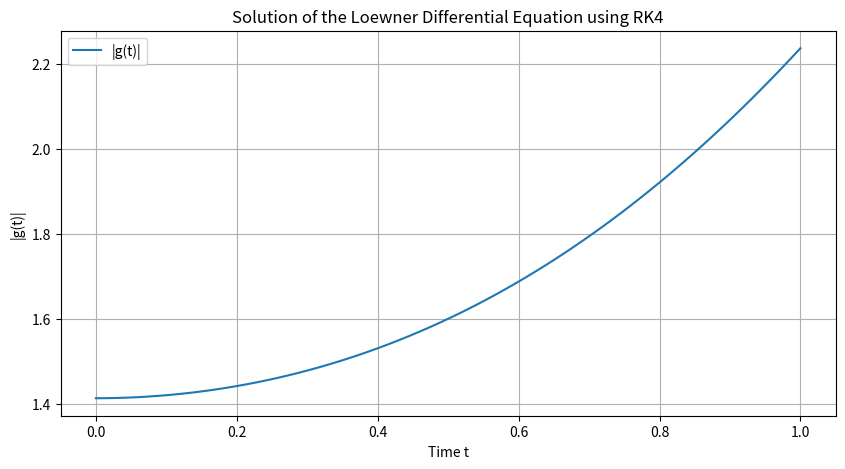

Here is the Python script that generated this plot:
import numpy as np
import matplotlib.pyplot as plt

# driving function
def driving_function(t):
    return 2 * t

# Derivative function
def dg_dt(t, g):
    return driving_function(t) 

# Runge-Kutta 4th order method
def runge_kutta_4(g0, t0, t_end, N):
    h = (t_end - t0) / N  # Step size
    t_values = np.linspace(t0, t_end, N + 1)
    g_values = np.zeros(N + 1, dtype=complex)
    
    g_values[0] = g0
    
    for i in range(N):
        t = t_values[i]
        g = g_values[i]
        
        k1 = h * dg_dt(t, g)
        k2 = h * dg_dt(t + h / 2, g + k1 / 2)
        k3 = h * dg_dt(t + h / 2, g + k2 / 2)
        k4 = h * dg_dt(t + h, g + k3)
        
        g_values[i + 1] = g + (k1 + 2 * k2 + 2 * k3 + k4) / 6
    
    return t_values, g_values

# Initial conditions
t0 = 0
g0 = 1 + 1j  

# Time interval and step size
t_end = 1
N = 100  

# call RK4
time, g_values = runge_kutta_4(g0, t0, t_end, N)

# Plot results
plt.figure(figsize=(10, 5))
plt.plot(time, np.abs(g_values), label='|g(t)|')
plt.title('Solution of the Loewner Differential Equation using RK4')
plt.xlabel('Time t')
plt.ylabel('|g(t)|')
plt.legend()
plt.grid(True)
plt.show()
